Run: headless pygame with SDL's dummy video driver; simulated clock (each Clock.tick advances the game by its frame time, no real sleeping); random seed 0; keys injected as events and as key.get_pressed() state; mouse plan: one left click at the window centre at the start of phase 2, then a move to the lower-right quarter at the start of phase 3.
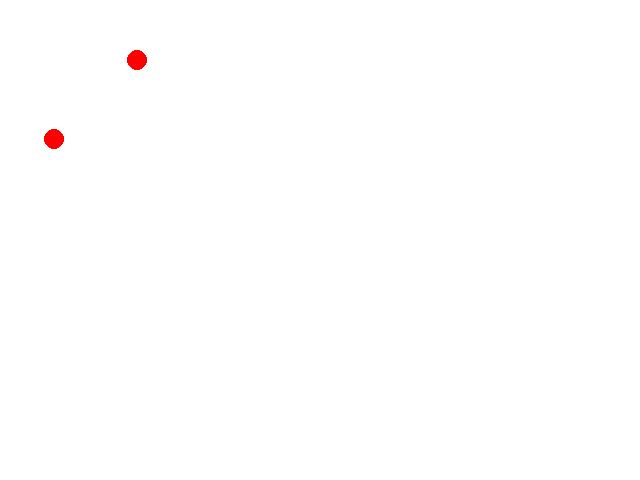
Frame 1 of 4 · flips 1–60 · no input
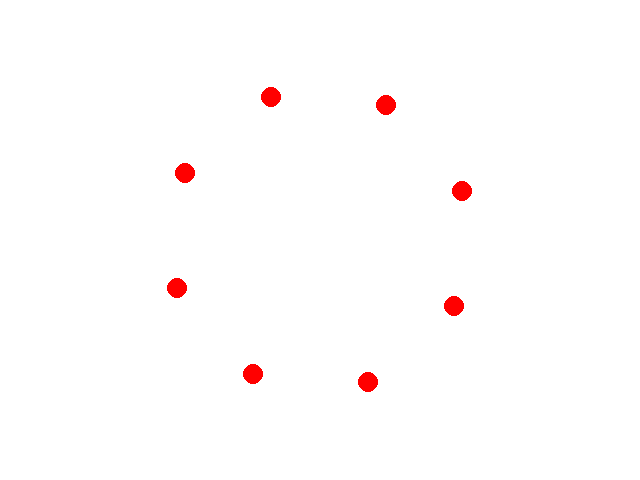
Frame 2 of 4 · flips 61–180 · clicked the window centre · tapped SPACE, RETURN · held RIGHT (→), D
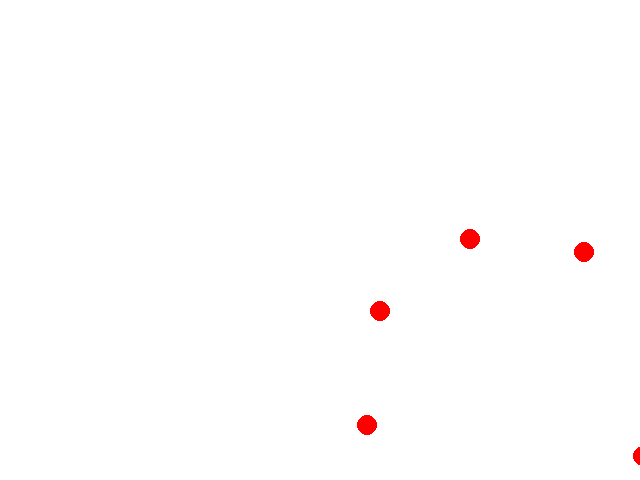
Frame 3 of 4 · flips 181–300 · moved the mouse to the lower-right quarter · held DOWN (↓), S
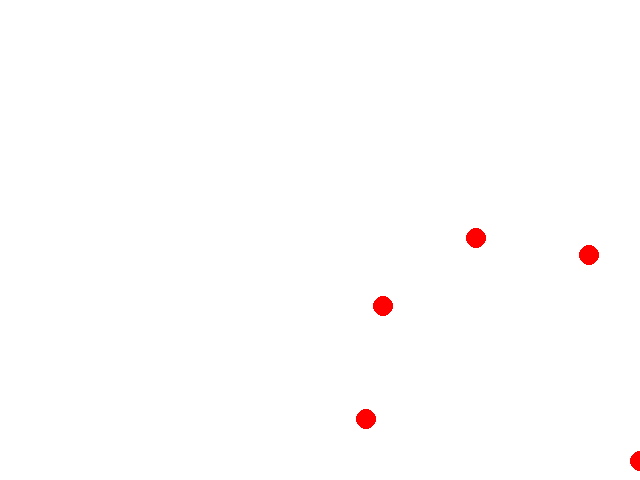
Frame 4 of 4 · flips 301–420 · held LEFT (←), A, UP (↑), W

The pygame program that drew these frames:

import math
import sys

import pygame

# Initialize pygame
pygame.init()

# Set up the window
window_width = 640
window_height = 480
window = pygame.display.set_mode((window_width, window_height))
pygame.display.set_caption("Spiral Entities")

# Set up the clock
clock = pygame.time.Clock()


class Entity:
    def __init__(self, angle):
        self.angle = angle
        self.color = (255, 0, 0)
        self.size = 10

    def update(self, mouse_position, radius):
        self.angle += 0.02
        self.x = mouse_position[0] + radius * math.cos(self.angle)
        self.y = mouse_position[1] + radius * math.sin(self.angle)

    def draw(self, surface):
        pygame.draw.circle(surface, self.color, (int(self.x), int(self.y)), self.size)


# Set up the entities
num_entities = 8
entities = []
for i in range(num_entities):
    angle = 2 * math.pi * i / num_entities
    entities.append(Entity(angle))
radius = 150

# Start the game loop
while True:
    # Handle events
    events = pygame.event.get()
    for event in events:
        if event.type == pygame.QUIT:
            pygame.quit()
            sys.exit()

    # Get the position of the mouse
    mouse_position = pygame.mouse.get_pos()

    for event in events:
        if event.type == pygame.MOUSEWHEEL:
            radius += event.precise_y * 20

    # Update the entities
    for entity in entities:
        entity.update(mouse_position, radius)

    # Clear the screen
    window.fill((255, 255, 255))

    # Draw the entities
    for entity in entities:
        entity.draw(window)

    # Update the display
    pygame.display.update()

    # Wait for the next frame
    clock.tick(60)  # limit the frame rate to 60 FPS
